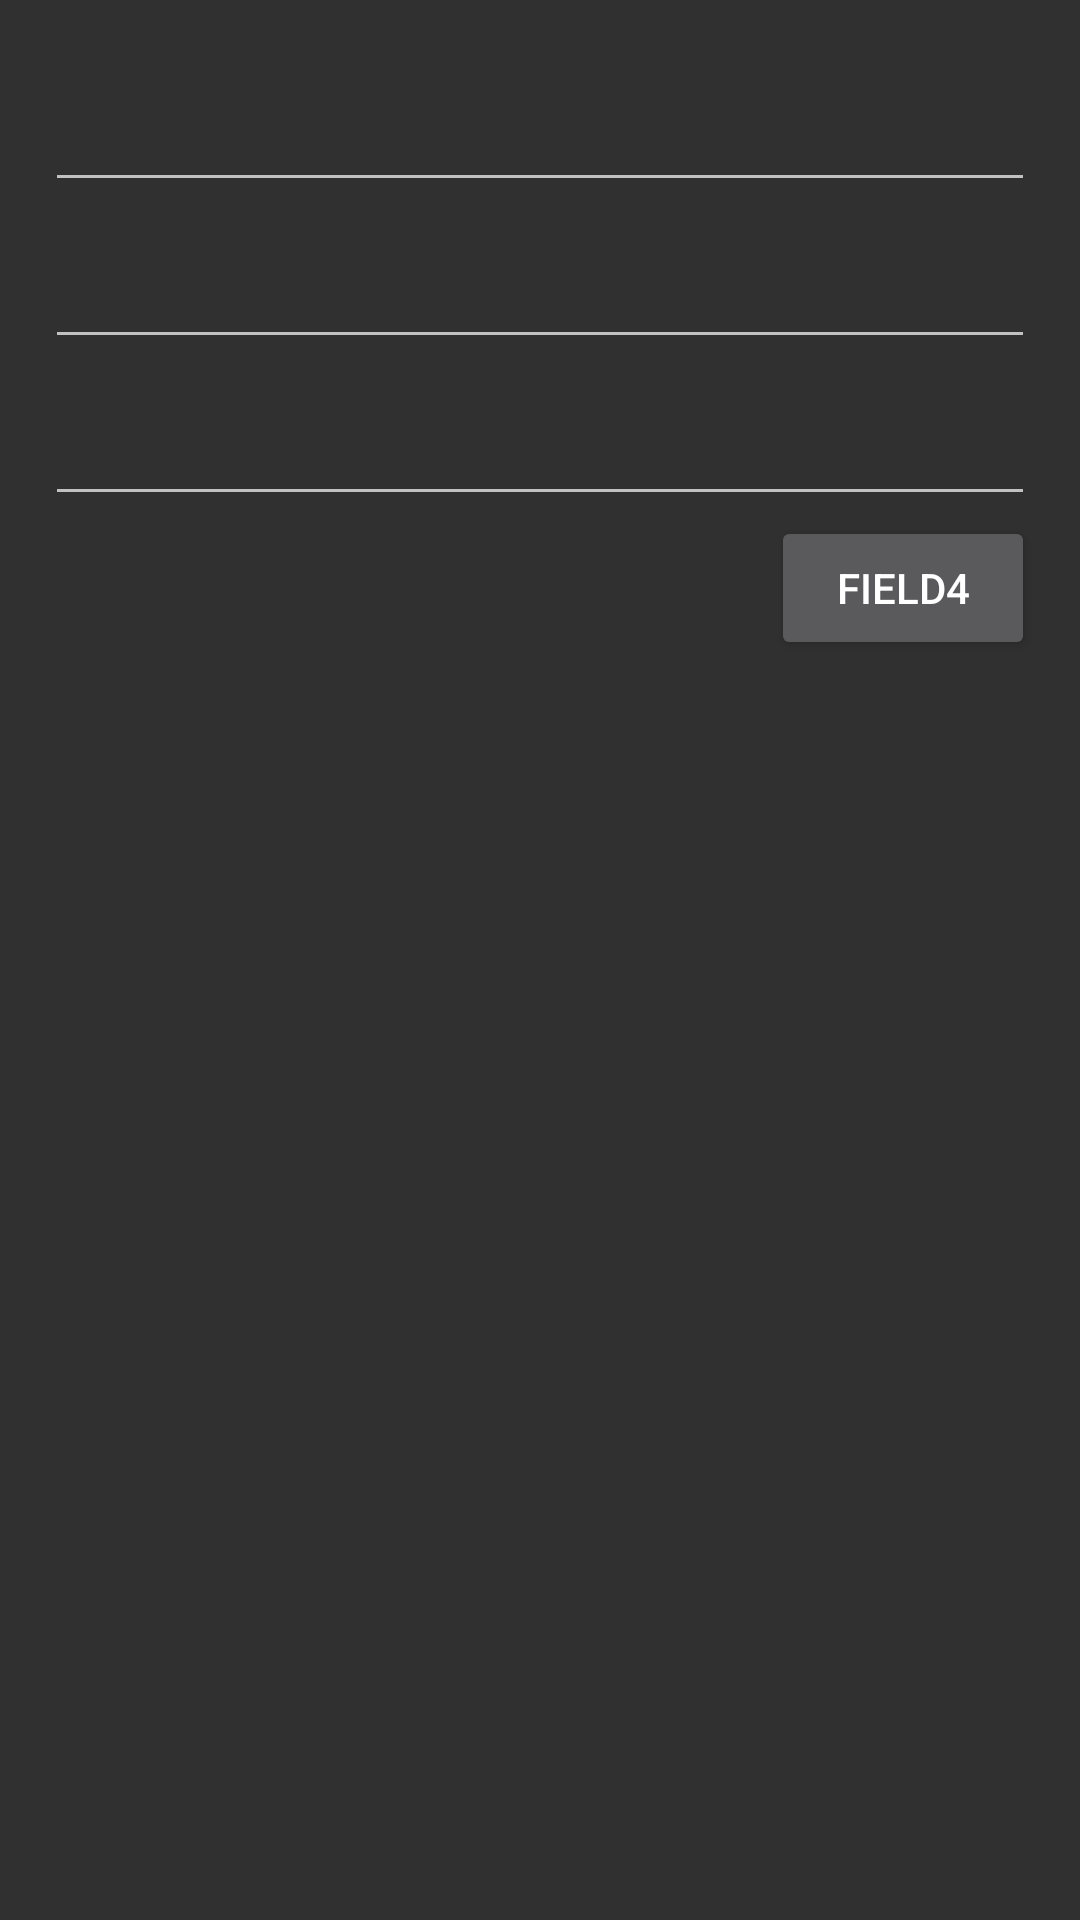

Write the Android layout XML for this screen, with the resource values it uses.
<!-- AndroidManifest.xml: application theme AppTheme -->
<!-- res/layout/fragment_modify_data.xml -->
<?xml version="1.0" encoding="utf-8"?>
<LinearLayout xmlns:android="http://schemas.android.com/apk/res/android"
    android:orientation="vertical" android:layout_width="match_parent"
    android:layout_height="match_parent"
    android:paddingLeft="15dp"
    android:paddingTop="15dp"
    android:paddingRight="15dp"
    android:paddingBottom="15dp">
    <android.support.design.widget.TextInputLayout
        android:layout_height="wrap_content"
        android:layout_width="match_parent">
        <EditText
            android:layout_width="match_parent"
            android:layout_height="wrap_content"
            android:id="@+id/editField1"/>
    </android.support.design.widget.TextInputLayout>
    <android.support.design.widget.TextInputLayout
        android:layout_height="wrap_content"
        android:layout_width="match_parent">
        <EditText
            android:layout_width="match_parent"
            android:layout_height="wrap_content"
            android:id="@+id/editField2"/>
    </android.support.design.widget.TextInputLayout>
    <android.support.design.widget.TextInputLayout
        android:layout_height="wrap_content"
        android:layout_width="match_parent">
        <EditText
            android:layout_width="match_parent"
            android:layout_height="wrap_content"
            android:id="@+id/editField3"/>
    </android.support.design.widget.TextInputLayout>
    <Button
        android:layout_width="wrap_content"
        android:layout_height="wrap_content"
        android:id="@+id/btnField4"
        android:layout_gravity="right"
        android:text="Field4"/>
</LinearLayout>
<!-- resources referenced by this layout -->
<resources>
  <style name="AppTheme" parent="Theme.AppCompat.NoActionBar">
          
          <item name="colorPrimary">@color/colorPrimary</item>
          <item name="colorPrimaryDark">@color/colorPrimaryDark</item>
          <item name="colorAccent">@color/colorAccent</item>
      </style>
  <color name="colorPrimary">#3F51B5</color>
  <color name="colorPrimaryDark">#303F9F</color>
  <color name="colorAccent">#FF4081</color>
</resources>
